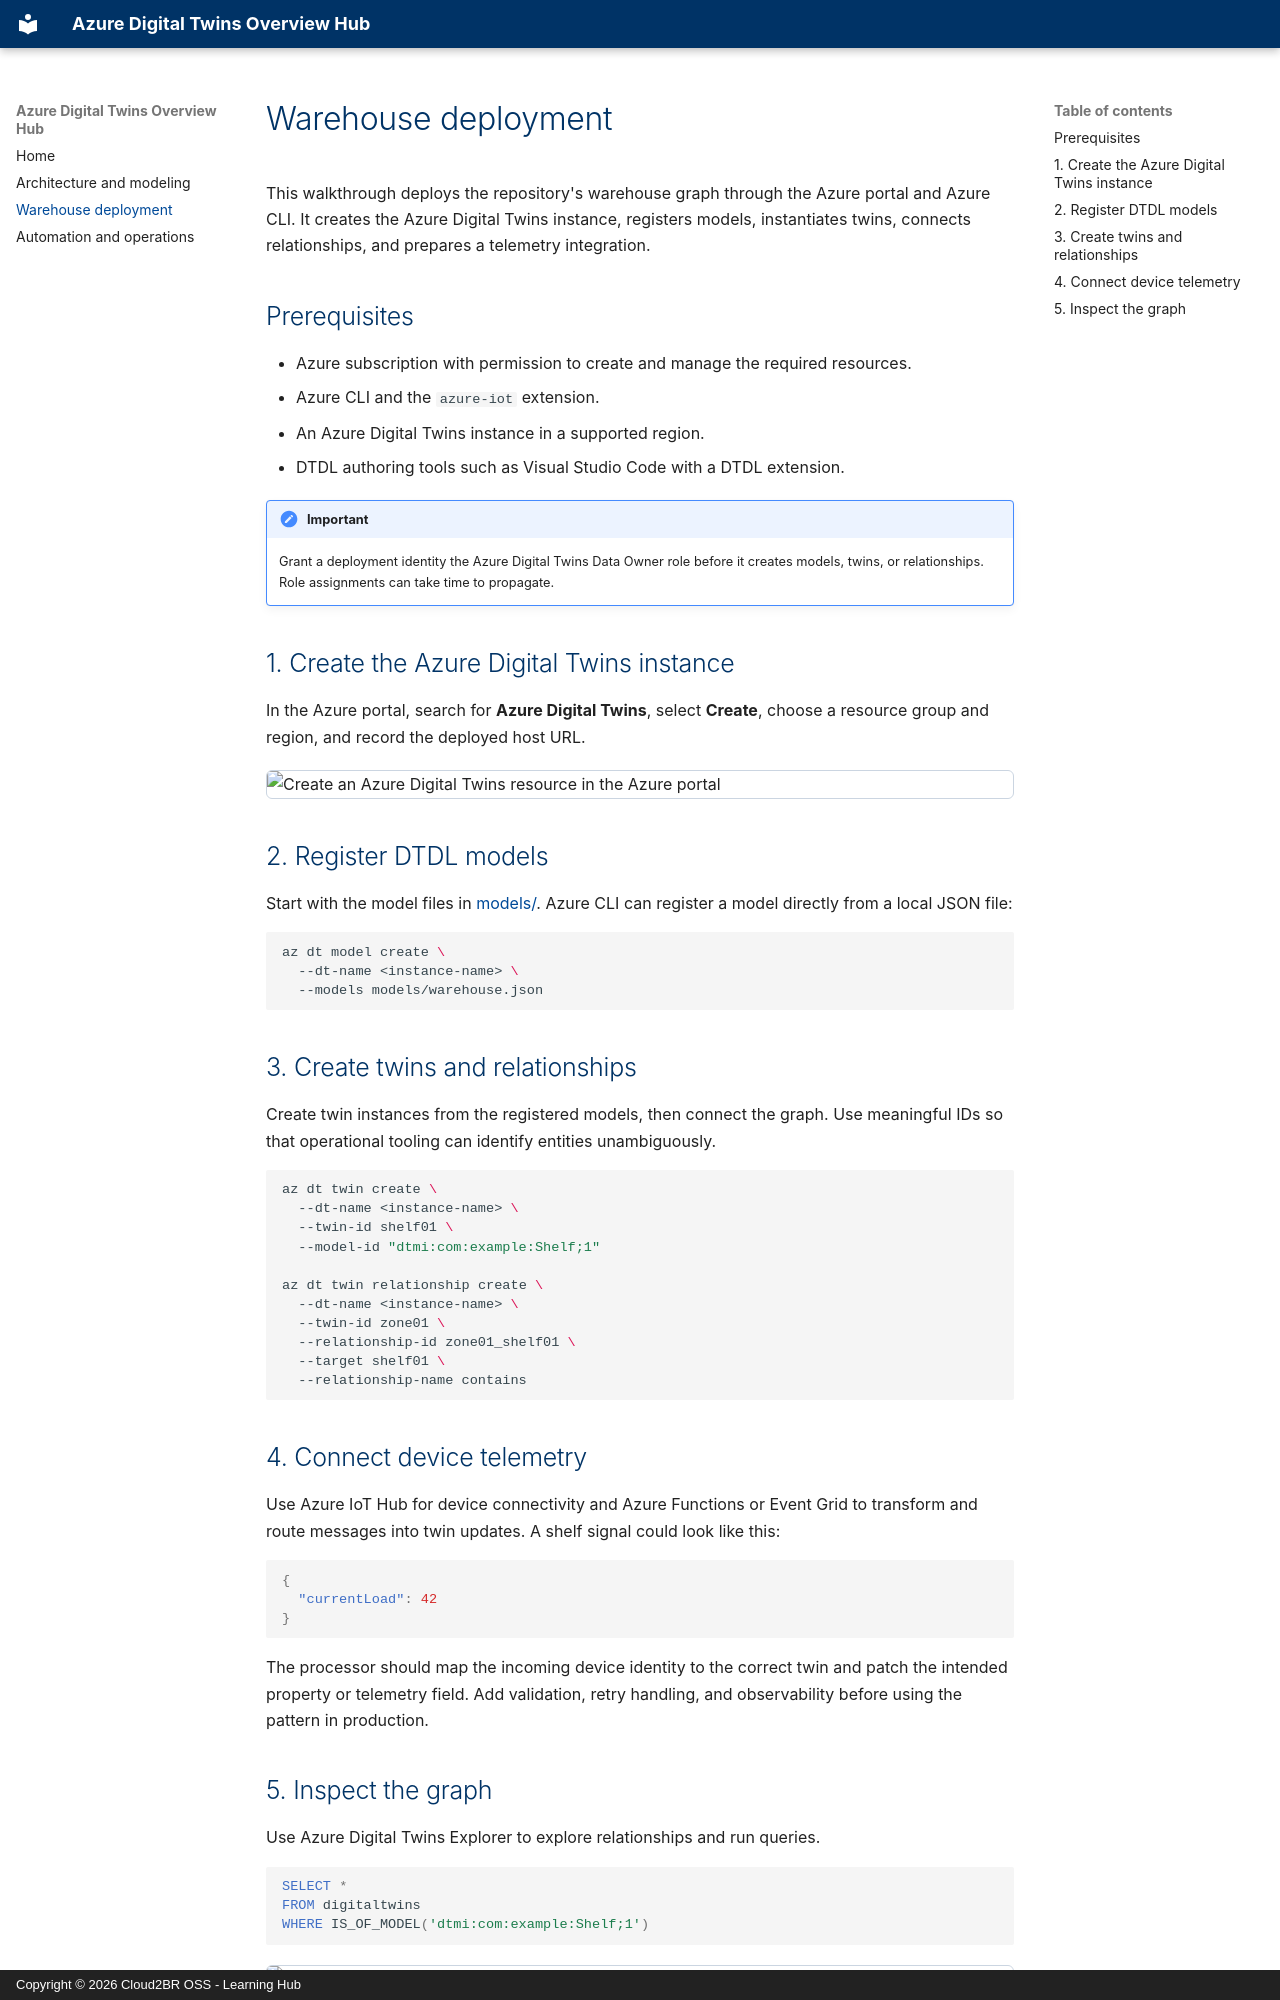

repository: Cloud2BR-MSFTLearningHub/Azure-DigitalTwins-Overview · page: warehouse-deployment/index.html · generator: mkdocs · copyright: Copyright © 2026 Cloud2BR OSS - Learning Hub

# Warehouse deployment

This walkthrough deploys the repository's warehouse graph through the Azure portal and Azure CLI. It creates the Azure Digital Twins instance, registers models, instantiates twins, connects relationships, and prepares a telemetry integration.

## Prerequisites

- Azure subscription with permission to create and manage the required resources.
- Azure CLI and the `azure-iot` extension.
- An Azure Digital Twins instance in a supported region.
- DTDL authoring tools such as Visual Studio Code with a DTDL extension.

!!! important
    Grant a deployment identity the Azure Digital Twins Data Owner role before it creates models, twins, or relationships. Role assignments can take time to propagate.

## 1. Create the Azure Digital Twins instance

In the Azure portal, search for **Azure Digital Twins**, select **Create**, choose a resource group and region, and record the deployed host URL.

<img width="900" alt="Create an Azure Digital Twins resource in the Azure portal" src="https://github.com/user-attachments/assets/21ae1100-12ec-408c-8e7a-e163bbfed95a" />

## 2. Register DTDL models

Start with the model files in [models/](https://github.com/Cloud2BR-MSFTLearningHub/Azure-DigitalTwins-Overview/tree/main/models). Azure CLI can register a model directly from a local JSON file:

```bash
az dt model create \
  --dt-name <instance-name> \
  --models models/warehouse.json
```

## 3. Create twins and relationships

Create twin instances from the registered models, then connect the graph. Use meaningful IDs so that operational tooling can identify entities unambiguously.

```bash
az dt twin create \
  --dt-name <instance-name> \
  --twin-id shelf01 \
  --model-id "dtmi:com:example:Shelf;1"

az dt twin relationship create \
  --dt-name <instance-name> \
  --twin-id zone01 \
  --relationship-id zone01_shelf01 \
  --target shelf01 \
  --relationship-name contains
```

## 4. Connect device telemetry

Use Azure IoT Hub for device connectivity and Azure Functions or Event Grid to transform and route messages into twin updates. A shelf signal could look like this:

```json
{
  "currentLoad": 42
}
```

The processor should map the incoming device identity to the correct twin and patch the intended property or telemetry field. Add validation, retry handling, and observability before using the pattern in production.
